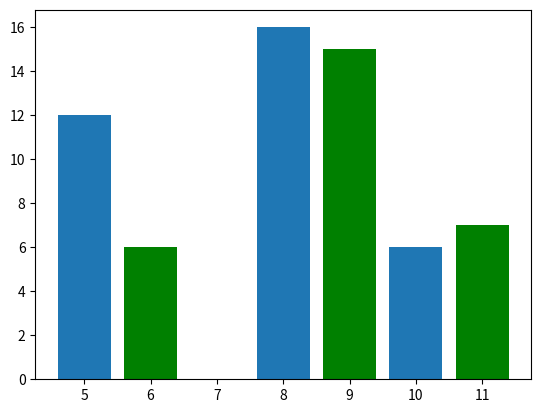

The matplotlib source for this figure:
from matplotlib import pyplot as plt
x = [5,8,10]
y = [12,16,6]

x2 = [6,9,11]
y2 = [6,15,7]


plt.bar(x,y,align='center')
plt.bar(x2,y2,color='g',align='center')
plt.show()
